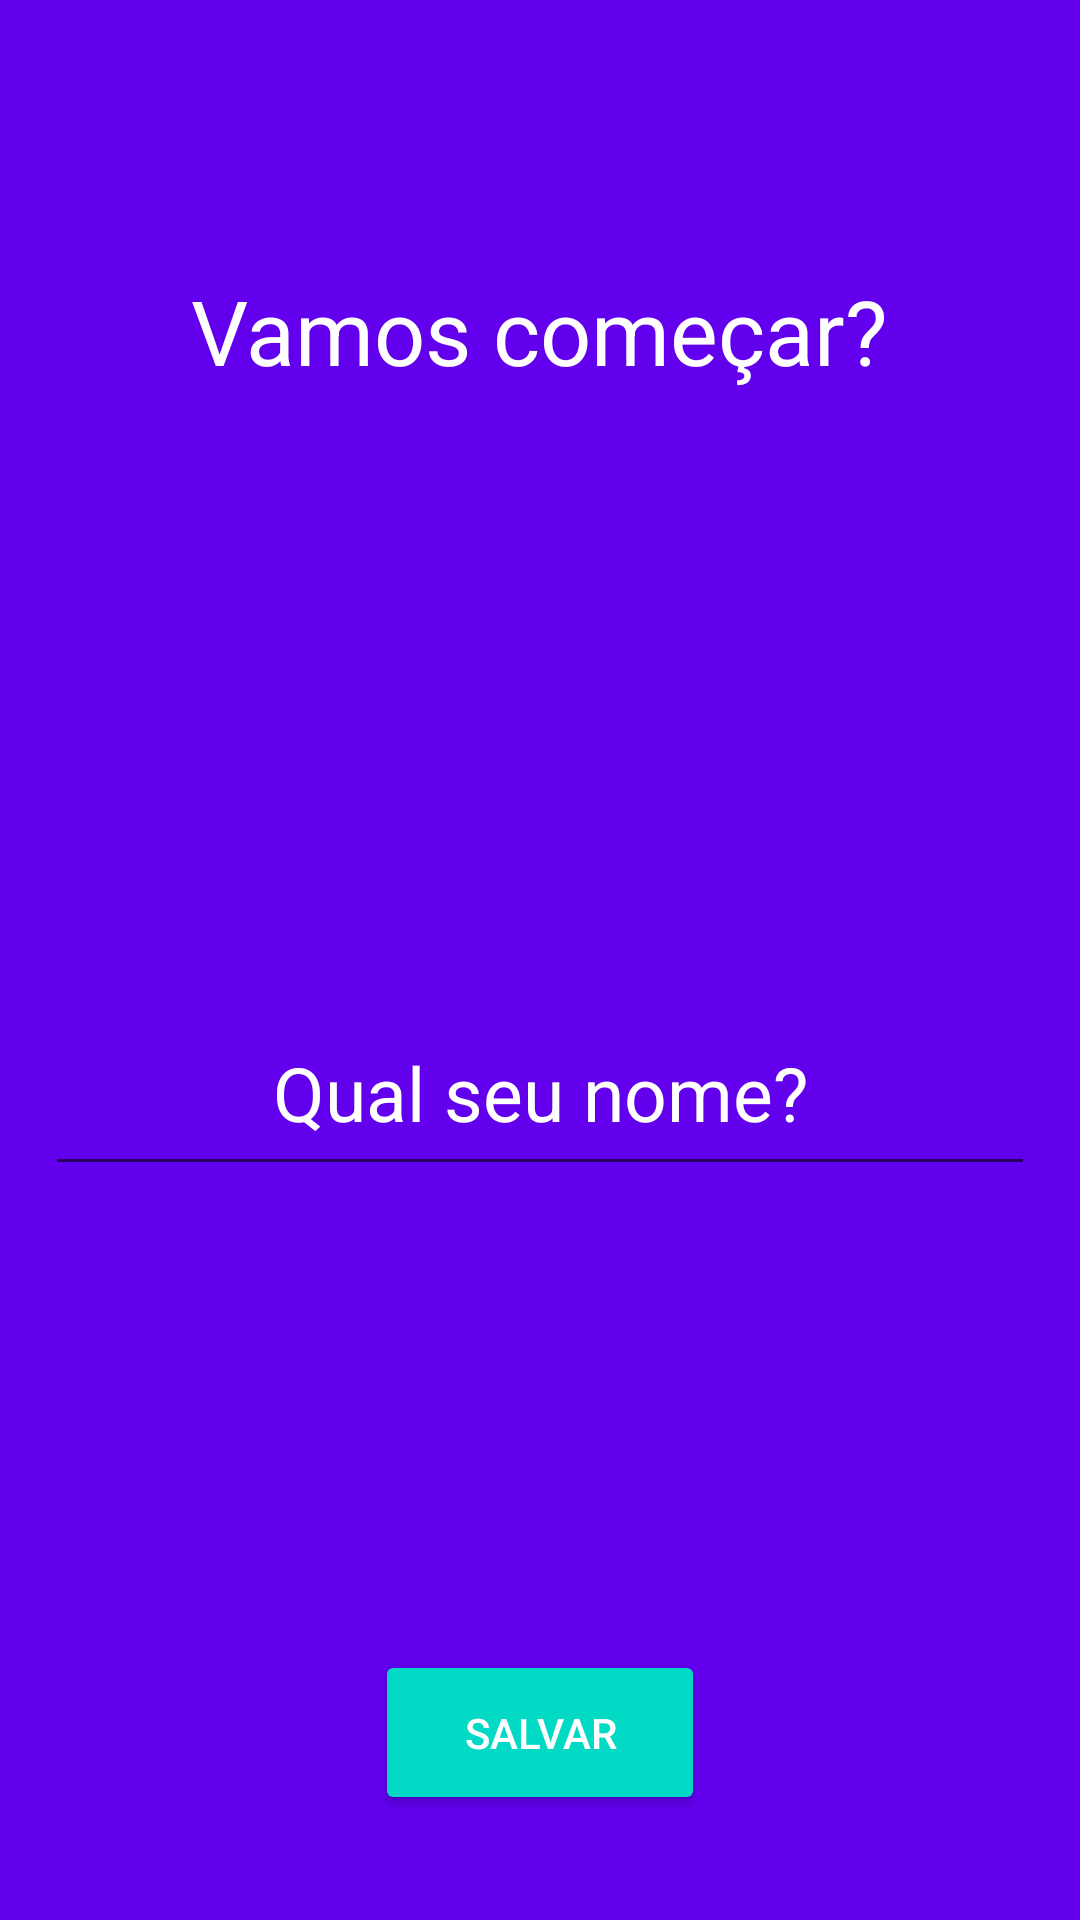

Here is an Android app screen rendered from its layout file. Give the layout XML and the strings, colors and styles it references.
<!-- AndroidManifest.xml: application theme Theme.Motivation -->
<!-- res/layout/activity_splash.xml -->
<?xml version="1.0" encoding="utf-8"?>
<RelativeLayout xmlns:android="http://schemas.android.com/apk/res/android"
    xmlns:app="http://schemas.android.com/apk/res-auto"
    xmlns:tools="http://schemas.android.com/tools"
    android:layout_width="match_parent"
    android:layout_height="match_parent"
    android:background="@color/colorPrimary"
    tools:context=".ui.SplashActivity">

    <TextView
        android:id="@+id/txtStart"
        android:layout_width="wrap_content"
        android:layout_height="wrap_content"
        android:layout_marginTop="90dp"
        android:layout_centerHorizontal="true"
        android:layout_marginBottom="200dp"
        android:textSize="30sp"
        android:textColor="@color/white"
        android:text="@string/start"/>

    <EditText
        android:id="@+id/editTxtName"
        android:layout_width="match_parent"
        android:layout_height="65dp"
        android:layout_marginHorizontal="15dp"
        android:inputType="text"
        android:gravity="center"
        android:textSize="25sp"
        android:textColorHint="@color/white"
        android:textColor="@color/white"
        android:layout_below="@+id/txtStart"
        android:hint="@string/input_name"/>

    <Button
        android:id="@+id/btnSave"
        android:layout_width="110dp"
        android:layout_height="55dp"
        android:layout_alignParentBottom="true"
        android:layout_centerHorizontal="true"
        android:backgroundTint="@color/colorAccent"
        android:textColor="@color/white"
        android:layout_marginBottom="35dp"
        android:text="@string/btnSave" />

</RelativeLayout>
<!-- resources referenced by this layout -->
<resources>
  <string name="btnSave">SALVAR</string>
  <string name="input_name">Qual seu nome?</string>
  <string name="start">Vamos começar?</string>
  <style name="Theme.Motivation" parent="Theme.MaterialComponents.DayNight.DarkActionBar">
          
          <item name="colorPrimary">@color/colorPrimary</item>
          <item name="colorPrimaryVariant">@color/colorAccent</item>
          <item name="colorOnPrimary">@color/colorAccent</item>
          
          <item name="colorSecondary">@color/colorAccent</item>
          <item name="colorSecondaryVariant">@color/colorAccent</item>
          <item name="colorOnSecondary">@color/colorAccent</item>
          
          <item name="android:statusBarColor" tools:targetApi="l">?attr/colorPrimaryVariant</item>
          
      </style>
  <!-- not gathered from this repository: default colours our renderer supplied (Android Studio template values) -->
  <color name="white">#FFFFFFFF</color>
  <color name="colorPrimary">#FF6200EE</color>
  <color name="colorAccent">#FF03DAC5</color>
</resources>
